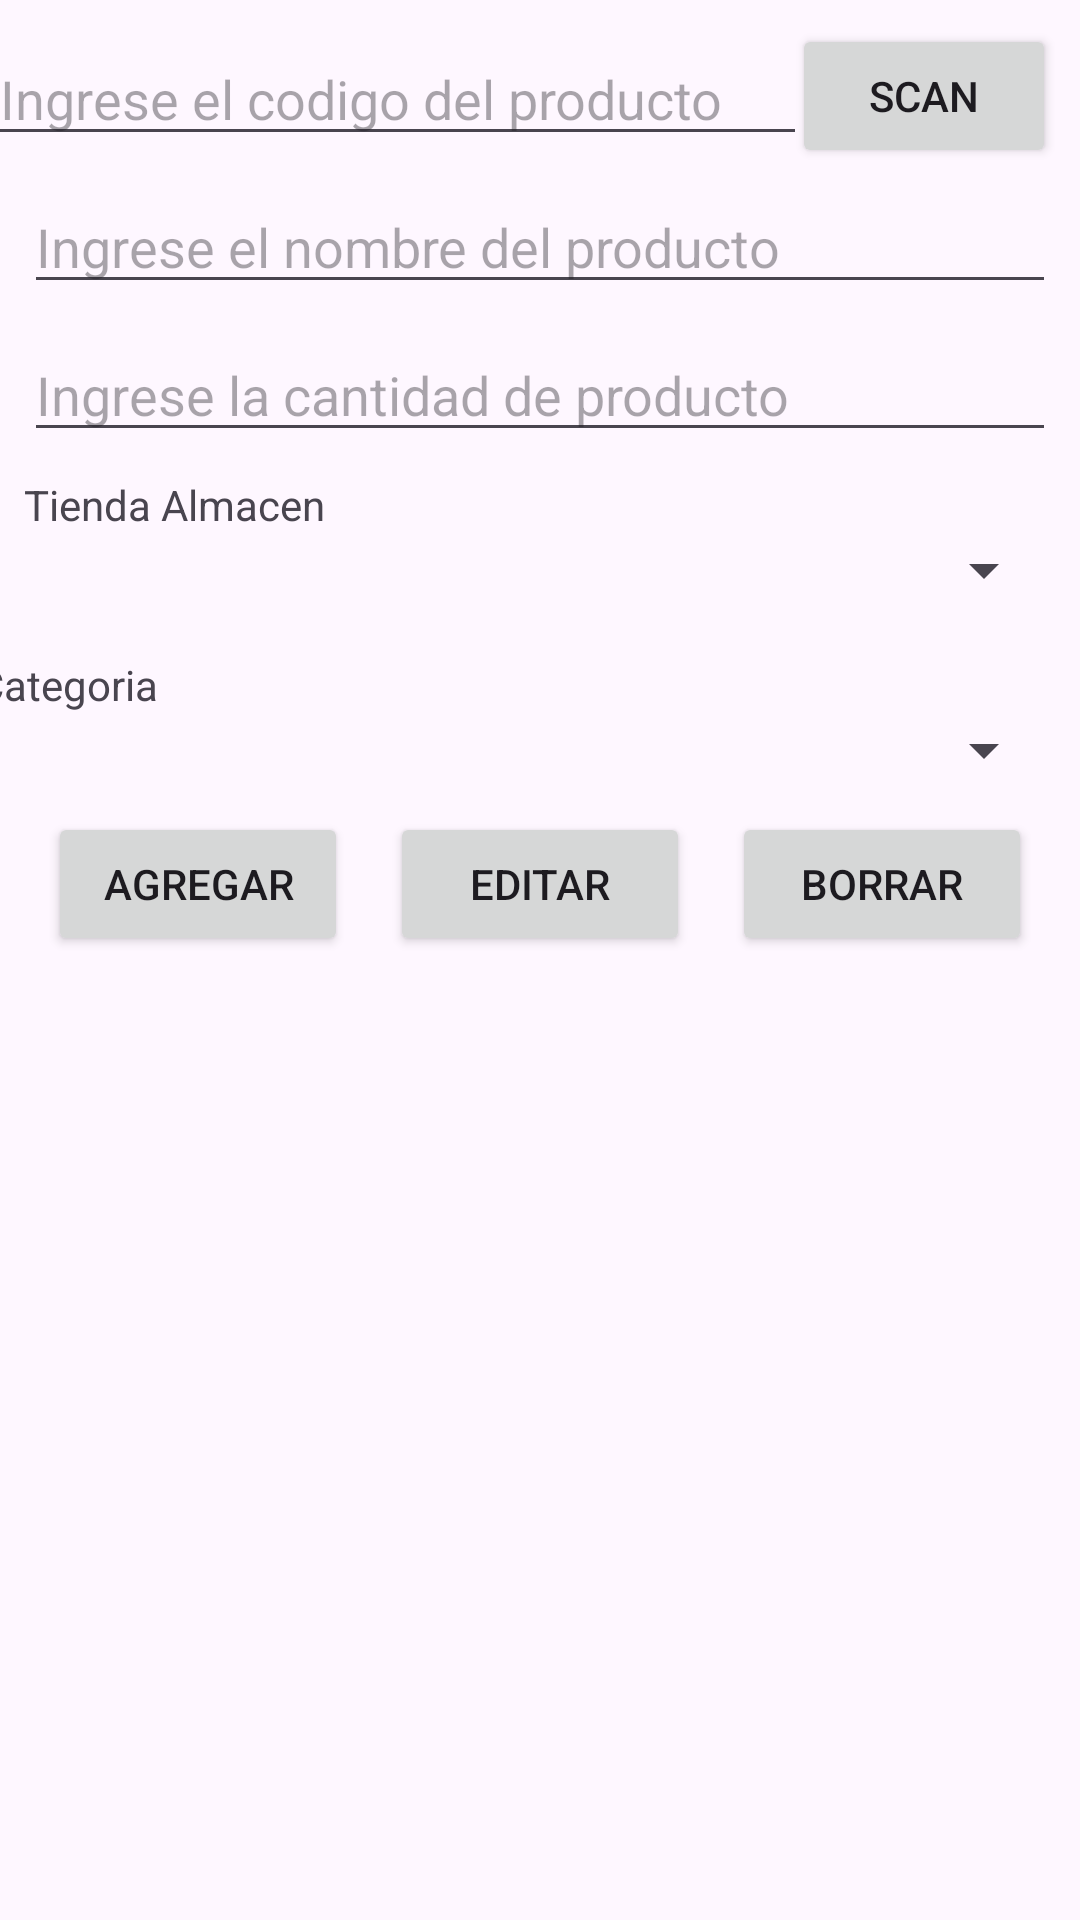

This screen was rendered from an Android layout file. Write that file and the resources it references.
<!-- AndroidManifest.xml: application theme Theme.AppEmbalaje -->
<!-- res/layout/activity_agregar_producto.xml -->
<?xml version="1.0" encoding="utf-8"?>
<androidx.constraintlayout.widget.ConstraintLayout xmlns:android="http://schemas.android.com/apk/res/android"
    xmlns:app="http://schemas.android.com/apk/res-auto"
    xmlns:tools="http://schemas.android.com/tools"
    android:layout_width="match_parent"
    android:layout_height="match_parent">

    <TextView
        android:id="@+id/textView10"
        android:layout_width="wrap_content"
        android:layout_height="wrap_content"
        android:layout_marginStart="8dp"
        android:layout_marginTop="8dp"
        android:text="Tienda Almacen"
        app:layout_constraintStart_toStartOf="parent"
        app:layout_constraintTop_toBottomOf="@+id/cantPX" />

    <EditText
        android:id="@+id/codPX"
        android:layout_width="273dp"
        android:layout_height="36dp"
        android:layout_marginStart="8dp"
        android:layout_marginTop="16dp"
        android:layout_marginEnd="8dp"
        android:ems="10"
        android:hint="Ingrese el codigo del producto"
        android:inputType="number"
        app:layout_constraintEnd_toStartOf="@+id/button"
        app:layout_constraintStart_toStartOf="parent"
        app:layout_constraintTop_toTopOf="parent" />

    <EditText
        android:id="@+id/cantPX"
        android:layout_width="match_parent"
        android:layout_height="wrap_content"
        android:layout_marginStart="8dp"
        android:layout_marginTop="8dp"
        android:layout_marginEnd="8dp"
        android:ems="10"
        android:hint="Ingrese la cantidad de producto"
        android:inputType="number"
        app:layout_constraintEnd_toEndOf="parent"
        app:layout_constraintHorizontal_bias="0.0"
        app:layout_constraintStart_toStartOf="parent"
        app:layout_constraintTop_toBottomOf="@+id/nomPX" />

    <EditText
        android:id="@+id/nomPX"
        android:layout_width="match_parent"
        android:layout_height="wrap_content"
        android:layout_marginStart="8dp"
        android:layout_marginTop="8dp"
        android:layout_marginEnd="8dp"
        android:ems="10"
        android:hint="Ingrese el nombre del producto"
        android:inputType="text"
        android:text=""
        app:layout_constraintEnd_toEndOf="parent"
        app:layout_constraintStart_toStartOf="parent"
        app:layout_constraintTop_toBottomOf="@+id/codPX" />

    <Spinner
        android:id="@+id/spTienda"
        android:layout_width="0dp"
        android:layout_height="25dp"
        android:layout_marginStart="8dp"
        android:layout_marginEnd="8dp"
        android:layout_marginBottom="8dp"
        app:layout_constraintBottom_toTopOf="@+id/textView13"
        app:layout_constraintEnd_toEndOf="parent"
        app:layout_constraintStart_toStartOf="parent"
        app:layout_constraintTop_toBottomOf="@+id/textView10" />

    <Button
        android:id="@+id/btnAgregar"
        android:layout_width="100dp"
        android:layout_height="wrap_content"
        android:layout_marginStart="16dp"
        android:layout_marginTop="8dp"
        android:onClick="Agregar"
        android:text="Agregar"
        app:layout_constraintStart_toStartOf="parent"
        app:layout_constraintTop_toBottomOf="@+id/spCategoria" />

    <Button
        android:id="@+id/btnEditar"
        android:layout_width="100dp"
        android:layout_height="wrap_content"
        android:layout_marginStart="24dp"
        android:layout_marginTop="8dp"
        android:layout_marginEnd="24dp"
        android:onClick="Editar"
        android:text="Editar"
        app:layout_constraintEnd_toStartOf="@+id/btnBorrar"
        app:layout_constraintStart_toEndOf="@+id/btnAgregar"
        app:layout_constraintTop_toBottomOf="@+id/spCategoria" />

    <Button
        android:id="@+id/btnBorrar"
        android:layout_width="100dp"
        android:layout_height="wrap_content"
        android:layout_marginTop="8dp"
        android:layout_marginEnd="16dp"
        android:onClick="Eliminar"
        android:text="Borrar"
        app:layout_constraintEnd_toEndOf="parent"
        app:layout_constraintTop_toBottomOf="@+id/spCategoria" />

    <TextView
        android:id="@+id/textView13"
        android:layout_width="wrap_content"
        android:layout_height="wrap_content"
        android:layout_marginStart="8dp"
        android:layout_marginTop="8dp"
        android:layout_marginEnd="324dp"
        android:layout_marginBottom="1dp"
        android:text="Categoria"
        app:layout_constraintBottom_toTopOf="@+id/spCategoria"
        app:layout_constraintEnd_toEndOf="parent"
        app:layout_constraintStart_toStartOf="parent"
        app:layout_constraintTop_toBottomOf="@+id/spTienda" />

    <Spinner
        android:id="@+id/spCategoria"
        android:layout_width="0dp"
        android:layout_height="25dp"
        android:layout_marginStart="8dp"
        android:layout_marginEnd="8dp"
        app:layout_constraintEnd_toEndOf="parent"
        app:layout_constraintStart_toStartOf="parent"
        app:layout_constraintTop_toBottomOf="@+id/textView13" />

    <ListView
        android:id="@+id/lstLista"
        android:layout_width="match_parent"
        android:layout_height="400dp"
        android:layout_marginStart="8dp"
        android:layout_marginEnd="8dp"
        android:layout_marginBottom="8dp"
        app:layout_constraintBottom_toBottomOf="parent"
        app:layout_constraintEnd_toEndOf="parent"
        app:layout_constraintHorizontal_bias="1.0"
        app:layout_constraintStart_toStartOf="parent"
        app:layout_constraintTop_toBottomOf="@+id/btnEditar" />

    <Button
        android:id="@+id/button"
        android:layout_width="wrap_content"
        android:layout_height="wrap_content"
        android:layout_marginTop="8dp"
        android:layout_marginEnd="8dp"
        android:text="Scan"
        app:layout_constraintEnd_toEndOf="parent"
        app:layout_constraintTop_toTopOf="parent" />

</androidx.constraintlayout.widget.ConstraintLayout>
<!-- resources referenced by this layout -->
<resources>
  <style name="Theme.AppEmbalaje" parent="Base.Theme.AppEmbalaje" />
  <style name="Base.Theme.AppEmbalaje" parent="Theme.Material3.DayNight.NoActionBar">
          
          
      </style>
</resources>
